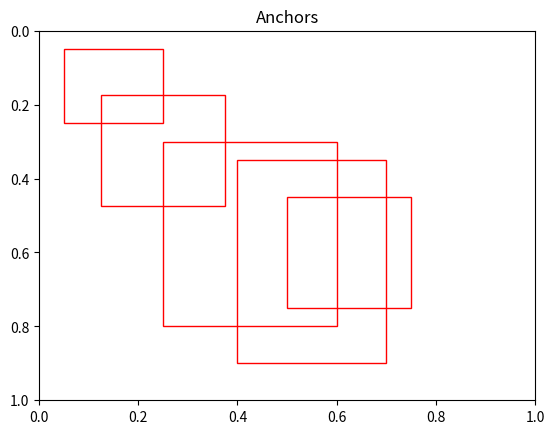

Recreate this plot in Python.
import numpy as np 
import matplotlib.pyplot as plt
import matplotlib.patches as patches

"""
list_temp = np.array([5,2,4,3,1])
indices = np.arange(list_temp)
print(indices) # 결과는 해당 인덱스들로 저장 
"""


# k-means 클러스터링을 위한 함수 
def kmeans(boxes, k, num_iter=100) : 
    # xyxy -> 박스 넓이 계산 공식 
    box_area = (boxes[:,2] - boxes[:,0]) * (boxes[:,3] - boxes[:,1])

    # 정렬 오름차순 정렬된 인덱싱 구하기 
    indices = np.argsort(box_area)

    # 가장 큰 K개의 박스 선택 -> 초기 중심 클러스터 설정 -> 클러스터 시작시점 
    clusters = boxes[indices[-k:]]
    
    prev_cluster = np.zeros_like(clusters) # 클러스터 중심값 초기화 진행  
    
    for _ in range(num_iter) : 
        # 각 박스와 가장 가까운 클러스터를 연결
        # 할당 단계 거리 구하기 (각 박스와 가장 인접한 클러스터를 연결 가장 가까운 인덱스를 box_clusters 저장)
        box_clusters = np.argmin(((boxes[:,None] - clusters[None]) 
                                  **2).sum(axis=2), axis=1)
        
        # 클러스터의 중심을 다시 계산합니다. 
        # 업데이트 단계 
        # 해당 클래스에 속한 박스들의 평균값을 계산해서 -> 클러스터 중심값으로 업데이트
        for cluster_idx in range(k):
            if np.any(box_clusters == cluster_idx) : 
                clusters[cluster_idx] = boxes[box_clusters == cluster_idx].mean(axis=0)
        
        # 클러스터의 변화량을 계산하여 수렴 여부 판단 
        # 클러스터 알고리즘 반복적인 수행 -> 클러스터 변화량 -> 임계치값 작다면 종료 (수렴 OK)
        if np.all(np.abs(prev_cluster - clusters) < 1e-6) : 
            break
        prev_cluster = clusters.copy()
        print("prev_cluster" , prev_cluster)

    # 최종 클러스터 중심값 반환
    return clusters


def plot_boxes(boxes, title="Anchors") : 
    fig, ax = plt.subplots(1)
    ax.set_title(title)

    # 원본 이미지 크기 (200 200)
    img_width, img_height = 200, 200 

    # 이미지 크기에 맞게 앵커박스 좌표를 정규화해서 그립니다. 
    for box in boxes : 
        x1, y1, x2, y2 = box 
        real_x1, real_y1 = x1 / img_width, y1 / img_height
        real_x2, real_y2 = x2 / img_width, y2 / img_height

        width, height = real_x2 - real_x1, real_y2 - real_y1

        rect = patches.Rectangle((real_x1, real_y1), width, height, linewidth=1, edgecolor='r',
                                 facecolor = "none")
        
        ax.add_patch(rect)

    ax.set_xlim(0,1)
    ax.set_ylim(0,1)
    ax.invert_yaxis()
    plt.show()

boxes = np.array([[10,10,50,50], [30,40,80,100], [100,90,150,150], 
                [50,60,120,160], [20,30,70,90], [80,70,140,180]])


k = 5
anchors = kmeans(boxes, k)

print(f"앵커 박스 크기와 종횡비 : {anchors}")
plot_boxes(anchors)
